Run: headless pygame with SDL's dummy video driver; simulated clock (each Clock.tick advances the game by its frame time, no real sleeping); random seed 0; keys injected as events and as key.get_pressed() state; mouse plan: one left click at the window centre at the start of phase 2, then a move to the lower-right quarter at the start of phase 3.
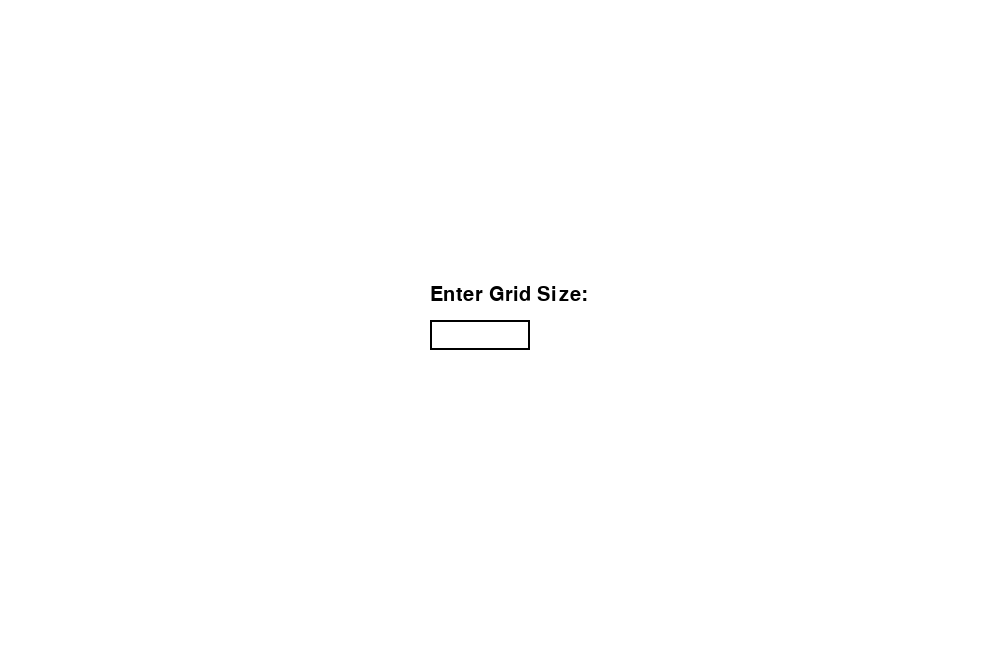
Frame 1 of 4 · flips 1–60 · no input
Frame 2 of 4 · flips 61–180 · clicked the window centre · tapped SPACE, RETURN · held RIGHT (→), D · screen unchanged from frame 1, image omitted
Frame 3 of 4 · flips 181–300 · moved the mouse to the lower-right quarter · held DOWN (↓), S · screen unchanged from frame 2, image omitted
Frame 4 of 4 · flips 301–420 · held LEFT (←), A, UP (↑), W · screen unchanged from frame 3, image omitted

The pygame program that drew these frames:

import pygame

WIDTH = 1000
HEIGHT = 650


GRID_WIDTH = 1000
GRID_HEIGHT = 500
GRID_SHIFT = 0
GRID_SIZE = -1
LARGE_FONT = int(220/GRID_SIZE)
SMALL_FONT = int(160/GRID_SIZE)

#     2
#   1   0
#     3
def addCage(points):
    # draw a rectangle border
    # pygame.draw.rect(screen, (0, 0, 0), (points[1]*(GRID_WIDTH/GRID_SIZE), points[0]*(GRID_HEIGHT/GRID_SIZE), (points[3]-points[1]+1)*(GRID_WIDTH/GRID_SIZE), (points[2]-points[0]+1)*(GRID_HEIGHT/GRID_SIZE)), 5)

    pointsLen = len(points)
    for i in  range(len(points)):        
        pointFlags = [True]*4
        # check sides
        if points[i][0] == points[(i + 1) % pointsLen][0]:
            # check right or left using y
            if points[i][1] - points[(i + 1) % pointsLen][1] < 0:
                # dont draw right
                pointFlags[0] = False
            else:
                # dont draw left
                pointFlags[1] = False

        if points[i][0] == points[(i - 1) % pointsLen][0]:
            # check right or left using y
            if points[i][1] - points[(i - 1) % pointsLen][1] < 0:
                # dont draw right
                pointFlags[0] = False
            else:
                # dont draw left
                pointFlags[1] = False
        # check top or bottom
        if points[i][1] == points[(i + 1) % pointsLen][1]:
            # check right or left using y
            if points[i][0] - points[(i + 1) % pointsLen][0] < 0:
                # dont draw bottom
                pointFlags[3] = False
            else:
                # dont draw top
                pointFlags[2] = False
        if points[i][1] == points[(i - 1) % pointsLen][1]:
            # check right or left using y
            if points[i][0] - points[(i - 1) % pointsLen][0] < 0:
                # dont draw bottom
                pointFlags[3] = False
            else:
                # dont draw top
                pointFlags[2] = False

        if pointFlags[0] == True:
            # right
            pygame.draw.line(screen, (0, 0, 0), ((points[i][1]+1)*(GRID_WIDTH/GRID_SIZE), (points[i][0])*(GRID_HEIGHT/GRID_SIZE)), ((points[i][1] + 1)*(GRID_WIDTH/GRID_SIZE), (points[i][0]+1)*(GRID_HEIGHT/GRID_SIZE)), 5)
        if pointFlags[1] == True:
            # left
            pygame.draw.line(screen, (0, 0, 0), ((points[i][1])*(GRID_WIDTH/GRID_SIZE), points[i][0]*(GRID_HEIGHT/GRID_SIZE)), (points[i][1]*(GRID_WIDTH/GRID_SIZE), (points[i][0]+1)*(GRID_HEIGHT/GRID_SIZE)), 5)
        if pointFlags[2] == True:
            # top
            pygame.draw.line(screen, (0, 0, 0), (points[i][1]*(GRID_WIDTH/GRID_SIZE), (points[i][0])*(GRID_HEIGHT/GRID_SIZE)), ((points[i][1]+1)*(GRID_WIDTH/GRID_SIZE), points[i][0]*(GRID_HEIGHT/GRID_SIZE)), 5)
        if pointFlags[3] == True:
            # bottom
            pygame.draw.line(screen, (0, 0, 0), (points[i][1]*(GRID_WIDTH/GRID_SIZE), (points[i][0]+1)*(GRID_HEIGHT/GRID_SIZE)), ((points[i][1]+1)*(GRID_WIDTH/GRID_SIZE), (points[i][0] + 1)*(GRID_HEIGHT/GRID_SIZE)), 5)

def drawGrid(smallArr = None, largeArr = None):
    # Draw the grid with outline    
    for x in range(GRID_SIZE + 1):
        pygame.draw.line(screen, (0, 0, 0), ((x * GRID_WIDTH / GRID_SIZE) + GRID_SHIFT, GRID_SHIFT), ((x * GRID_WIDTH / GRID_SIZE) + GRID_SHIFT, GRID_HEIGHT), 2)
        pygame.draw.line(screen, (0, 0, 0), (GRID_SHIFT, (x * GRID_HEIGHT / GRID_SIZE) + GRID_SHIFT), (GRID_WIDTH , (x * GRID_HEIGHT / GRID_SIZE) + GRID_SHIFT), 2)
    # Add the large font
    if largeArr != None:
        for x in range(len(largeArr)):
            for y in range(len(largeArr)):
                if(largeArr[y][x] != -1):
                    # add text 
                    font = pygame.font.SysFont(None, LARGE_FONT)
                    text = font.render(str(largeArr[y][x]), True, (0, 0, 0))
                    screen.blit(text, ((x * GRID_WIDTH / GRID_SIZE) + GRID_SHIFT + (GRID_WIDTH / GRID_SIZE / 2) - (text.get_width() / 2), (y * GRID_HEIGHT / GRID_SIZE) + GRID_SHIFT + (GRID_HEIGHT / GRID_SIZE / 2) - (text.get_height() / 2)))
    # Add the small font
    if smallArr != None:
        for x in range(len(smallArr)):
            for y in range(len(smallArr)):
                if(smallArr[y][x] != -1):
                    # add text 
                    font = pygame.font.SysFont(None, SMALL_FONT)
                    text = font.render(str(smallArr[y][x]), True, (0, 0, 0))
                    screen.blit(text, ((x * GRID_WIDTH / GRID_SIZE) + GRID_SHIFT + (GRID_WIDTH / GRID_SIZE / 2) - (GRID_WIDTH/(GRID_SIZE*2.7)), (y * GRID_HEIGHT / GRID_SIZE) + GRID_SHIFT + (GRID_HEIGHT / GRID_SIZE / 2) - (GRID_HEIGHT/(GRID_SIZE*4))))

def addButton(x, y, width, height, color, text, textColor):
    pygame.draw.rect(screen, color, (x, y, width, height))
    font = pygame.font.SysFont(None, 30)
    text = font.render(text, True, textColor)
    screen.blit(text, (x + (width / 2) - (text.get_width() / 2), y + (height / 2) - (text.get_height() / 2)))
    return x, y, x + width, y + height
    

def main():
    global screen   
    global GRID_SIZE 
    pygame.init()
    screen = pygame.display.set_mode((WIDTH, HEIGHT))
    pygame.display.set_caption("KenKen Puzzle")
    screen.fill((255, 255, 255))
    font = pygame.font.SysFont(None, 30)
    while True:
        if GRID_SIZE == -1:
            # add input field
            # add text     
            text = font.render("Enter Grid Size:", True, (0, 0, 0))
            screen.blit(text, ((WIDTH - 140 )/2 , (HEIGHT/2) - 40))
            input_box = pygame.Rect((WIDTH - 140)/2, (HEIGHT - 10)/2, 200, 30)
            active = False
            text = ''
            done = False

            while True:
                for event in pygame.event.get():
                    # button clicked
                    if event.type == pygame.MOUSEBUTTONDOWN:                 
                        pos = pygame.mouse.get_pos()
                        if pos[0] > (WIDTH - 140)/2 and pos[1] > (HEIGHT - 10)/2 and pos[0] < ((WIDTH - 140)/2)+200 and pos[1] < ((HEIGHT - 10)/2) + 30:                   
                            # Toggle the active variable.
                            active = not active
                        else:
                            active = False
                        # Change the current color of the input box.
                        color = (150, 150, 150) if active else (0, 0, 0)
                    if event.type == pygame.KEYDOWN:
                        if active:
                            if event.key == pygame.K_RETURN:                                
                                GRID_SIZE = int(text)
                                break
                                text = ''
                            elif event.key == pygame.K_BACKSPACE:
                                text = text[:-1]
                            else:
                                # check that the input is a number                                
                                if event.unicode.isdigit():                                    
                                    text += event.unicode
                    if event.type == pygame.QUIT:
                        pygame.quit()
                        quit()     
                    pygame.display.update()

                # Render the current text.
                txt_surface = font.render(text, True, (0, 0, 0))
                # Resize the box if the text is too long.
                input_box.w = 100
                # Blit the text
                screen.blit(txt_surface, (input_box.x+5, input_box.y+5))
                # Blit the input_box rect.
                pygame.draw.rect(screen, (0, 0, 0), input_box, 2)    
                
                if GRID_SIZE != -1:
                    # clear screen                                      
                    screen.fill((255, 255, 255))
                    pygame.display.update()
                    break
                pygame.display.update()  

        else:

            # initalize the board
            initArr = [[2, 2, 0, 12], [2, 2, 2, 2], [2, 2, 2, 2], [2, 2, 2, 2]]
            small = [['0+', '', 2, 3], [0, 1, 2, 3], [0, 1, 2, 3], [0, 1, 2, 3]]
            drawGrid(smallArr=small, largeArr=initArr)
            b11, b12, b13, b14 = addButton((WIDTH / 2) - 250, 560 - 40, 500, 25, (130, 130, 130), "Solve Using Backtracking Only", (255, 255, 255))
            b21, b22, b23, b24 = addButton((WIDTH / 2) - 250, 560, 500, 25, (130, 130, 130), "Solve Using Backtracking With Arc Consistency ", (255, 255, 255))
            b31, b32, b33, b34 = addButton((WIDTH / 2) - 250, 560 + 40, 500, 25, (130, 130, 130), "Solve Using Backtracking With Arc Consistency ", (255, 255, 255))
    
            # points = [[0, 2], [0, 3], [1, 3]]
            # addCage(points)
            # points = [[2, 1], [2, 2], [3, 2]]
            # addCage(points)
            # points = [[0, 0], [0, 1], [1, 1], [1, 2]]
            # addCage(points)
        
            pygame.display.update()

            while True:
                for event in pygame.event.get():
                    # button clicked
                    if event.type == pygame.MOUSEBUTTONDOWN:
                        pos = pygame.mouse.get_pos()
                        if pos[0] > b11 and pos[1] > b12 and pos[0] < b13 and pos[1] < b14:
                            print("Start 1")
                            break  
                        if pos[0] > b21 and pos[1] > b22 and pos[0] < b23 and pos[1] < b24:
                            print("Start 2")
                            break  
                        if pos[0] > b31 and pos[1] > b32 and pos[0] < b33 and pos[1] < b34:
                            print("Start 3")
                            break                                            
                    if event.type == pygame.QUIT:
                        pygame.quit()
                        quit()     
             
                pygame.display.update()          

main()
